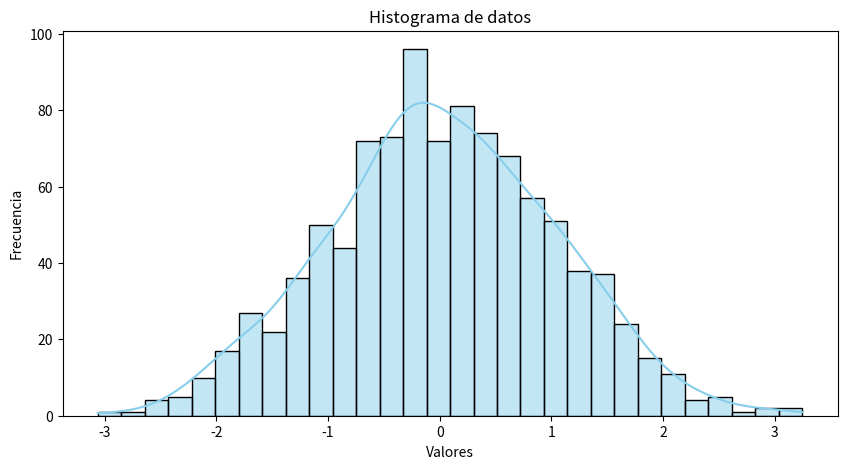

Recreate this plot in Python.
import matplotlib.pyplot as plt
import seaborn as sns
from scipy.stats import shapiro, norm
import numpy as np

#' Generar datos aleatorios con una distribución normal:

datos = np.random.normal(loc=0, scale=1, size=1000)

#' Crear histograma:

plt.figure(figsize=(10, 5))
sns.histplot(datos, kde=True, color='skyblue', bins=30)
plt.title('Histograma de datos')
plt.xlabel('Valores')
plt.ylabel('Frecuencia')
plt.show()

# #' Crear gráfico de probabilidad normal (QQ plot):

# plt.figure(figsize=(8, 8))
# norm_values = np.random.normal(loc=np.mean(datos), scale=np.std(datos), size=len(datos))
# sns.scatterplot(np.sort(norm_values), np.sort(datos), color='blue', label='Datos')
# sns.lineplot(norm.ppf([0.01, 0.99]), norm.ppf([0.01, 0.99]), color='red', label='Recta de referencia')
# plt.title('Gráfico de Probabilidad Normal (QQ plot)')
# plt.xlabel('Cuantiles teóricos')
# plt.ylabel('Cuantiles observados')
# plt.legend()
# plt.show()

# #' Realizar prueba de normalidad de Shapiro-Wilk

# stat, p_valor = shapiro(datos)
# print("Estadístico de Shapiro-Wilk:", stat)
# print("Valor p:", p_valor)
# if p_valor > 0.05:
#     print("No se rechaza la hipótesis nula (los datos provienen de una distribución normal)")
# else:
#     print("Se rechaza la hipótesis nula (los datos no provienen de una distribución normal)")
